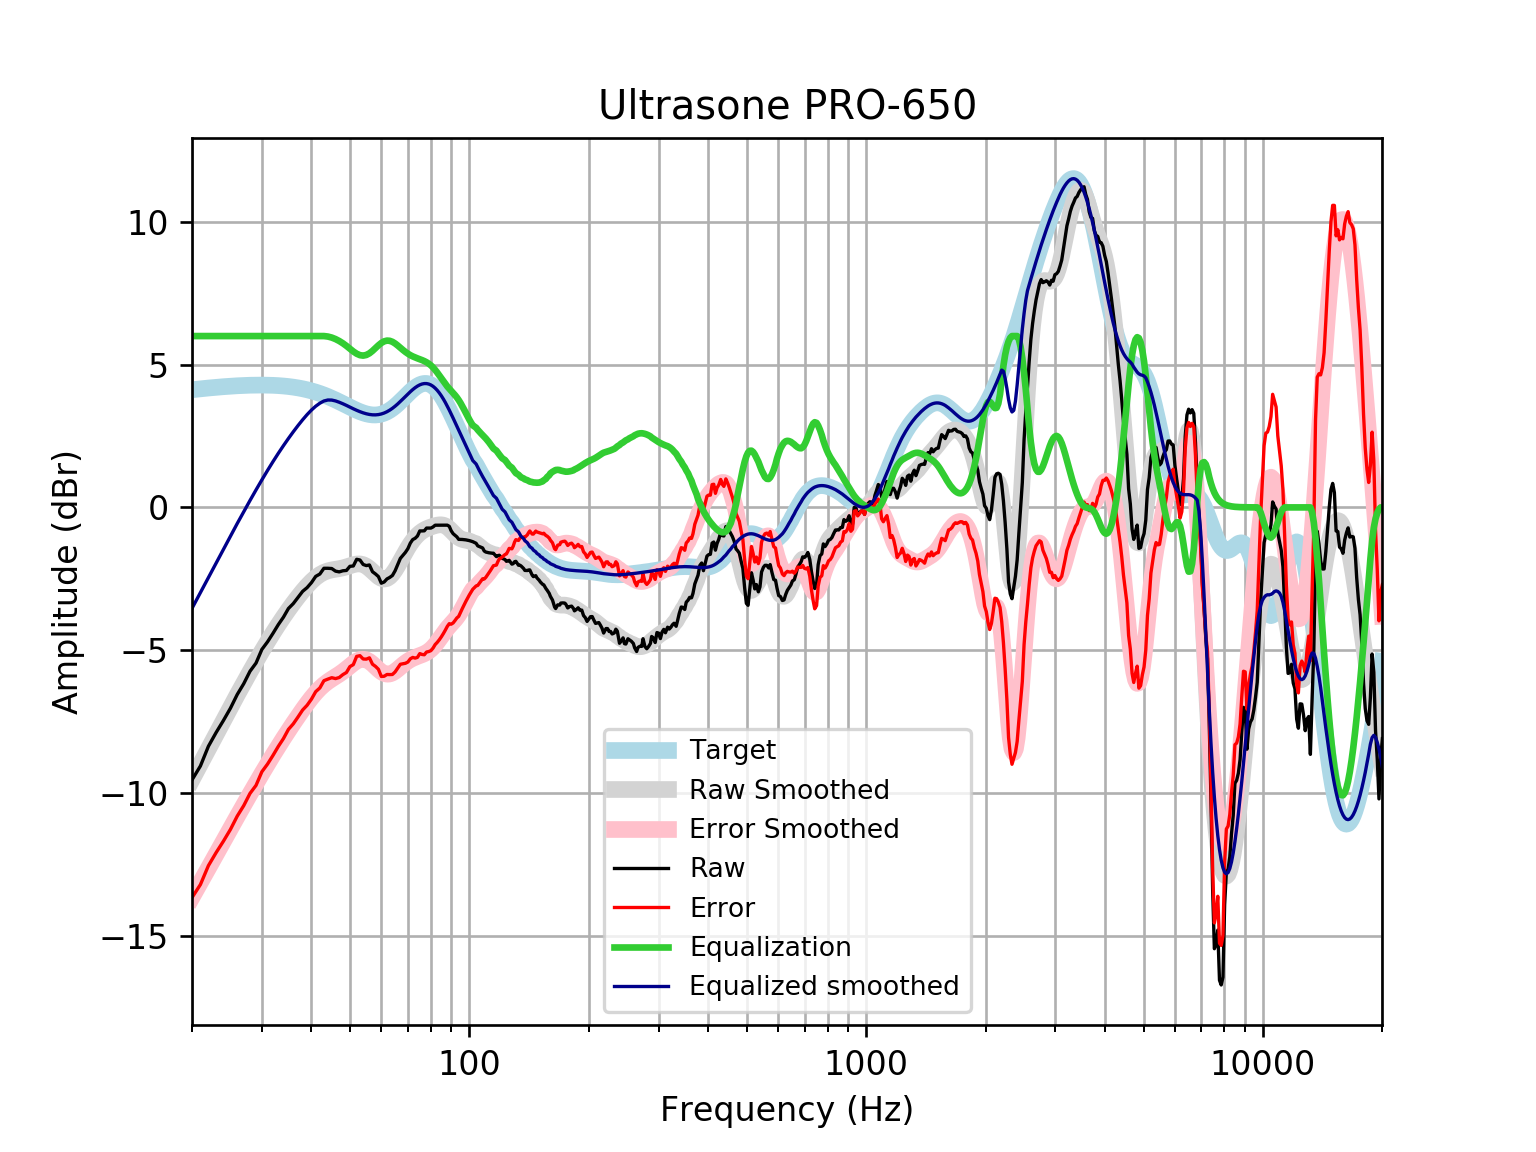

Values plotted in this chart, from the file beside it:
frequency, raw, error, smoothed, error_smoothed, equalization, equalized_raw, equalized_smoothed, target
20, -9.544, -13.66, -9.536, -13.66, 6, -3.544, -3.536, 4.121
21, -9.056, -13.21, -8.983, -13.13, 6.0, -3.056, -2.983, 4.152
22, -8.364, -12.54, -8.453, -12.63, 6.0, -2.364, -2.453, 4.18
23, -7.886, -12.09, -7.946, -12.15, 6, -1.886, -1.946, 4.205
24, -7.462, -11.69, -7.462, -11.69, 6, -1.462, -1.462, 4.227
25, -7.032, -11.28, -7.002, -11.25, 6.0, -1.032, -1.002, 4.245
26, -6.553, -10.81, -6.566, -10.83, 6, -0.5534, -0.5658, 4.259
27, -6.175, -10.45, -6.151, -10.42, 6, -0.1745, -0.1514, 4.271
28, -5.739, -10.02, -5.759, -10.04, 6, 0.2612, 0.2413, 4.278
29, -5.451, -9.734, -5.387, -9.67, 6, 0.549, 0.613, 4.283
30, -4.974, -9.257, -5.036, -9.32, 6, 1.026, 0.9639, 4.284
31, -4.708, -8.989, -4.706, -8.987, 6.0, 1.292, 1.294, 4.281
32, -4.409, -8.684, -4.396, -8.671, 6.0, 1.591, 1.604, 4.275
33, -4.106, -8.37, -4.107, -8.372, 6.0, 1.894, 1.893, 4.265
34, -3.844, -8.096, -3.837, -8.089, 6, 2.156, 2.163, 4.251
35, -3.54, -7.773, -3.586, -7.819, 6, 2.46, 2.414, 4.233
36, -3.368, -7.579, -3.352, -7.563, 6.0, 2.632, 2.648, 4.211
37, -3.154, -7.339, -3.134, -7.318, 6, 2.846, 2.866, 4.185
38, -2.941, -7.095, -2.933, -7.087, 6, 3.059, 3.067, 4.155
39, -2.81, -6.929, -2.751, -6.869, 6.0, 3.19, 3.249, 4.12
40, -2.635, -6.715, -2.591, -6.67, 6, 3.365, 3.409, 4.08
41, -2.416, -6.453, -2.457, -6.492, 6, 3.584, 3.543, 4.037
42, -2.333, -6.322, -2.351, -6.338, 6, 3.667, 3.649, 3.989
43, -2.132, -6.069, -2.274, -6.209, 6, 3.868, 3.726, 3.937
44, -2.132, -6.013, -2.222, -6.102, 5.983, 3.851, 3.761, 3.881
45, -2.141, -5.964, -2.189, -6.01, 5.947, 3.807, 3.758, 3.823
46, -2.232, -5.994, -2.166, -5.926, 5.894, 3.662, 3.728, 3.762
47, -2.258, -5.958, -2.144, -5.842, 5.827, 3.569, 3.682, 3.7
48, -2.219, -5.856, -2.118, -5.752, 5.747, 3.528, 3.629, 3.636
49, -2.208, -5.781, -2.083, -5.656, 5.656, 3.448, 3.572, 3.574
50, -2.063, -5.576, -2.044, -5.556, 5.556, 3.492, 3.512, 3.512
51, -2.051, -5.505, -2.007, -5.461, 5.461, 3.409, 3.454, 3.454
52, -1.817, -5.217, -1.982, -5.382, 5.382, 3.565, 3.4, 3.4
53, -1.841, -5.193, -1.979, -5.331, 5.331, 3.49, 3.352, 3.351
54, -1.999, -5.308, -2.004, -5.315, 5.315, 3.317, 3.311, 3.31
55, -2.038, -5.314, -2.059, -5.338, 5.338, 3.3, 3.279, 3.276
56, -2.016, -5.268, -2.141, -5.396, 5.396, 3.38, 3.255, 3.253
57, -2.253, -5.492, -2.238, -5.48, 5.48, 3.228, 3.242, 3.239
58, -2.331, -5.567, -2.338, -5.579, 5.579, 3.248, 3.24, 3.237
59, -2.423, -5.669, -2.425, -5.676, 5.676, 3.253, 3.25, 3.246
60, -2.654, -5.922, -2.486, -5.758, 5.758, 3.104, 3.272, 3.268
61, -2.611, -5.913, -2.51, -5.815, 5.815, 3.204, 3.305, 3.301
62, -2.505, -5.851, -2.49, -5.841, 5.841, 3.336, 3.35, 3.346
63, -2.453, -5.855, -2.428, -5.834, 5.834, 3.381, 3.406, 3.402
64, -2.383, -5.851, -2.327, -5.798, 5.798, 3.415, 3.471, 3.468
65, -2.219, -5.761, -2.195, -5.74, 5.74, 3.521, 3.545, 3.542
66, -2.003, -5.625, -2.044, -5.668, 5.668, 3.665, 3.625, 3.622
67, -1.786, -5.493, -1.882, -5.591, 5.591, 3.805, 3.709, 3.707
68, -1.679, -5.475, -1.718, -5.515, 5.515, 3.835, 3.796, 3.796
69, -1.575, -5.459, -1.561, -5.445, 5.445, 3.87, 3.884, 3.884
70, -1.445, -5.415, -1.414, -5.383, 5.383, 3.939, 3.97, 3.97
71, -1.249, -5.302, -1.281, -5.331, 5.331, 4.082, 4.051, 4.053
72, -1.126, -5.254, -1.162, -5.288, 5.288, 4.162, 4.126, 4.128
73, -1.082, -5.277, -1.059, -5.251, 5.251, 4.169, 4.192, 4.195
74, -1.001, -5.253, -0.9709, -5.219, 5.219, 4.217, 4.248, 4.251
75, -0.8243, -5.12, -0.8972, -5.188, 5.188, 4.364, 4.291, 4.295
76, -0.8243, -5.15, -0.8365, -5.158, 5.158, 4.333, 4.321, 4.325
77, -0.8197, -5.16, -0.7871, -5.123, 5.123, 4.304, 4.336, 4.341
78, -0.7238, -5.064, -0.7468, -5.083, 5.083, 4.359, 4.336, 4.34
79, -0.7239, -5.048, -0.7134, -5.033, 5.033, 4.309, 4.32, 4.324
... 553 more rows
